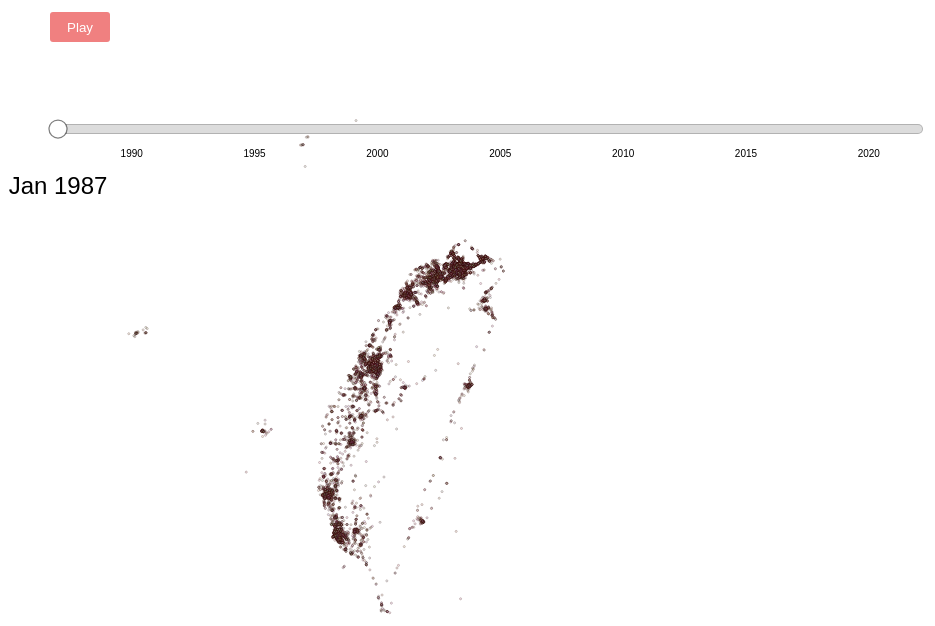
D3 v4 page, settled after 480 driven frames (8 s of simulated time); the page loaded 1 data file(s).


// ── script.js
var formatDateIntoYear = d3.timeFormat("%Y");
var formatDate = d3.timeFormat("%b %Y");
var parseDate = d3.timeParse("%Y%m%d");

var startDate = new Date("1987-01-01"),
    endDate = new Date("2022-01-01");

var margin = {top:50, right:50, bottom:0, left:50},
    width = 960 - margin.left - margin.right,
    height = 1000 - margin.top - margin.bottom;

var svg = d3.select("#vis")
    .append("svg")
    .attr("width", width + margin.left + margin.right)
    .attr("height", height + margin.top + margin.bottom);  

////////// slider //////////

var moving = false;
var currentValue = 0;
var targetValue = width;

var playButton = d3.select("#play-button");
    
var x = d3.scaleTime()
    .domain([startDate, endDate])
    .range([0, targetValue])
    .clamp(true);


var slider = svg.append("g")
    .attr("class", "slider")
    .attr("transform", "translate(" + margin.left + "," + height/5 + ")");

slider.append("line")
    .attr("class", "track")
    .attr("x1", x.range()[0])
    .attr("x2", x.range()[1])
  .select(function() { return this.parentNode.appendChild(this.cloneNode(true)); })
    .attr("class", "track-inset")
  .select(function() { return this.parentNode.appendChild(this.cloneNode(true)); })
    .attr("class", "track-overlay")
    .call(d3.drag()
        .on("start.interrupt", function() { slider.interrupt(); })
        .on("start drag", function() {
          currentValue = d3.event.x;
          update(x.invert(currentValue)); 
        })
    );

slider.insert("g", ".track-overlay")
    .attr("class", "ticks")
    .attr("transform", "translate(0," + 18 + ")")
  .selectAll("text")
    .data(x.ticks(10))
    .enter()
    .append("text")
    .attr("x", x)
    .attr("y", 10)
    .attr("text-anchor", "middle")
    .text(function(d) { return formatDateIntoYear(d); });

var handle = slider.insert("circle", ".track-overlay")
    .attr("class", "handle")
    .attr("r", 9);

var label = slider.append("text")  
    .attr("class", "label")
    .attr("text-anchor", "middle")
    .text(formatDate(startDate))
    .attr("transform", "translate(0," + (65) + ")")
    .attr("font-size","2em")

 
////////// plot //////////

var dataset;

var plot = svg.append("g")
    .attr("class", "plot")
    .attr("transform", "translate(" + margin.left + "," + margin.top + ")");

d3.csv("dataWithLonLat.csv", prepare, function(data) {
  dataset = data;
  drawPlot(dataset);
  
  playButton
    .on("click", function() {
    var button = d3.select(this);
    if (button.text() == "Pause") {
      moving = false;
      clearInterval(timer);
      // timer = 0;
      button.text("Play");
    } else {
      moving = true;
      timer = setInterval(step, 100);
      button.text("Pause");
    }
    console.log("Slider moving: " + moving);
  })
})

function prepare(d) {
  d.id = d.id;
  date = d['分公司核准設立日期'];

  if (date.length == 6){
    year = date.substring(0, 2)
    month = date.substring(2, 4)
    day = date.substring(4, 6)
  } else {
    year = date.substring(0, 3)
    month = date.substring(3, 5)
    day = date.substring(5, 7)
  }

  year = parseInt(year) + 1911 
  year = year.toString()

  
  d.date = parseDate(year + month + day);

  return d;
}
  
function step() {
  update(x.invert(currentValue));
  currentValue = currentValue + (targetValue/((30)));
  if (currentValue > targetValue) {
    moving = false;
    currentValue = 0;
    clearInterval(timer);
    // timer = 0;
    playButton.text("Play");
    console.log("Slider moving: " + moving);
  }
}

function drawPlot(data) {
  var locations = plot.selectAll(".location")
    .data(data);

  // if filtered dataset has more circles than already existing, transition new ones in
  locations.enter()
    .append("circle")
    .attr("class", "location")
    .attr("cx", function(d) { return parseFloat(d['Response_X'])/1000 + 100 })
    .attr("cy", function(d) { return height-(parseFloat(d['Response_Y'])/1000-2100) })
    .style("fill", function(d) { return d3.hsl(d.date/1000000000, 0.8, 0.8)})
    .style("stroke", d3.hsl(0.9, 1, 0.1))
    //.style("stroke", function(d) { return d3.hsl(d.date/1000000000, 0.7, 0.7)})
    .style("opacity", 0.3)
    .attr("r", 1)
//      .transition()
//     .duration(100)
//      .attr("r", 10)
//        .transition()
//        .attr("r", 0.3);

  // if filtered dataset has less circles than already existing, remove excess
  locations.exit()
    .remove();
}

function update(h) {
  // update position and text of label according to slider scale
  handle.attr("cx", x(h));
  label
    .attr("x", x(h))
    .text(formatDate(h));

  // filter data set and redraw plot
  var newData = dataset.filter(function(d) {
    return d.date < h;
  })
  drawPlot(newData);
}

### data: dataWithLonLat.csv, 3401621 bytes — head not shown